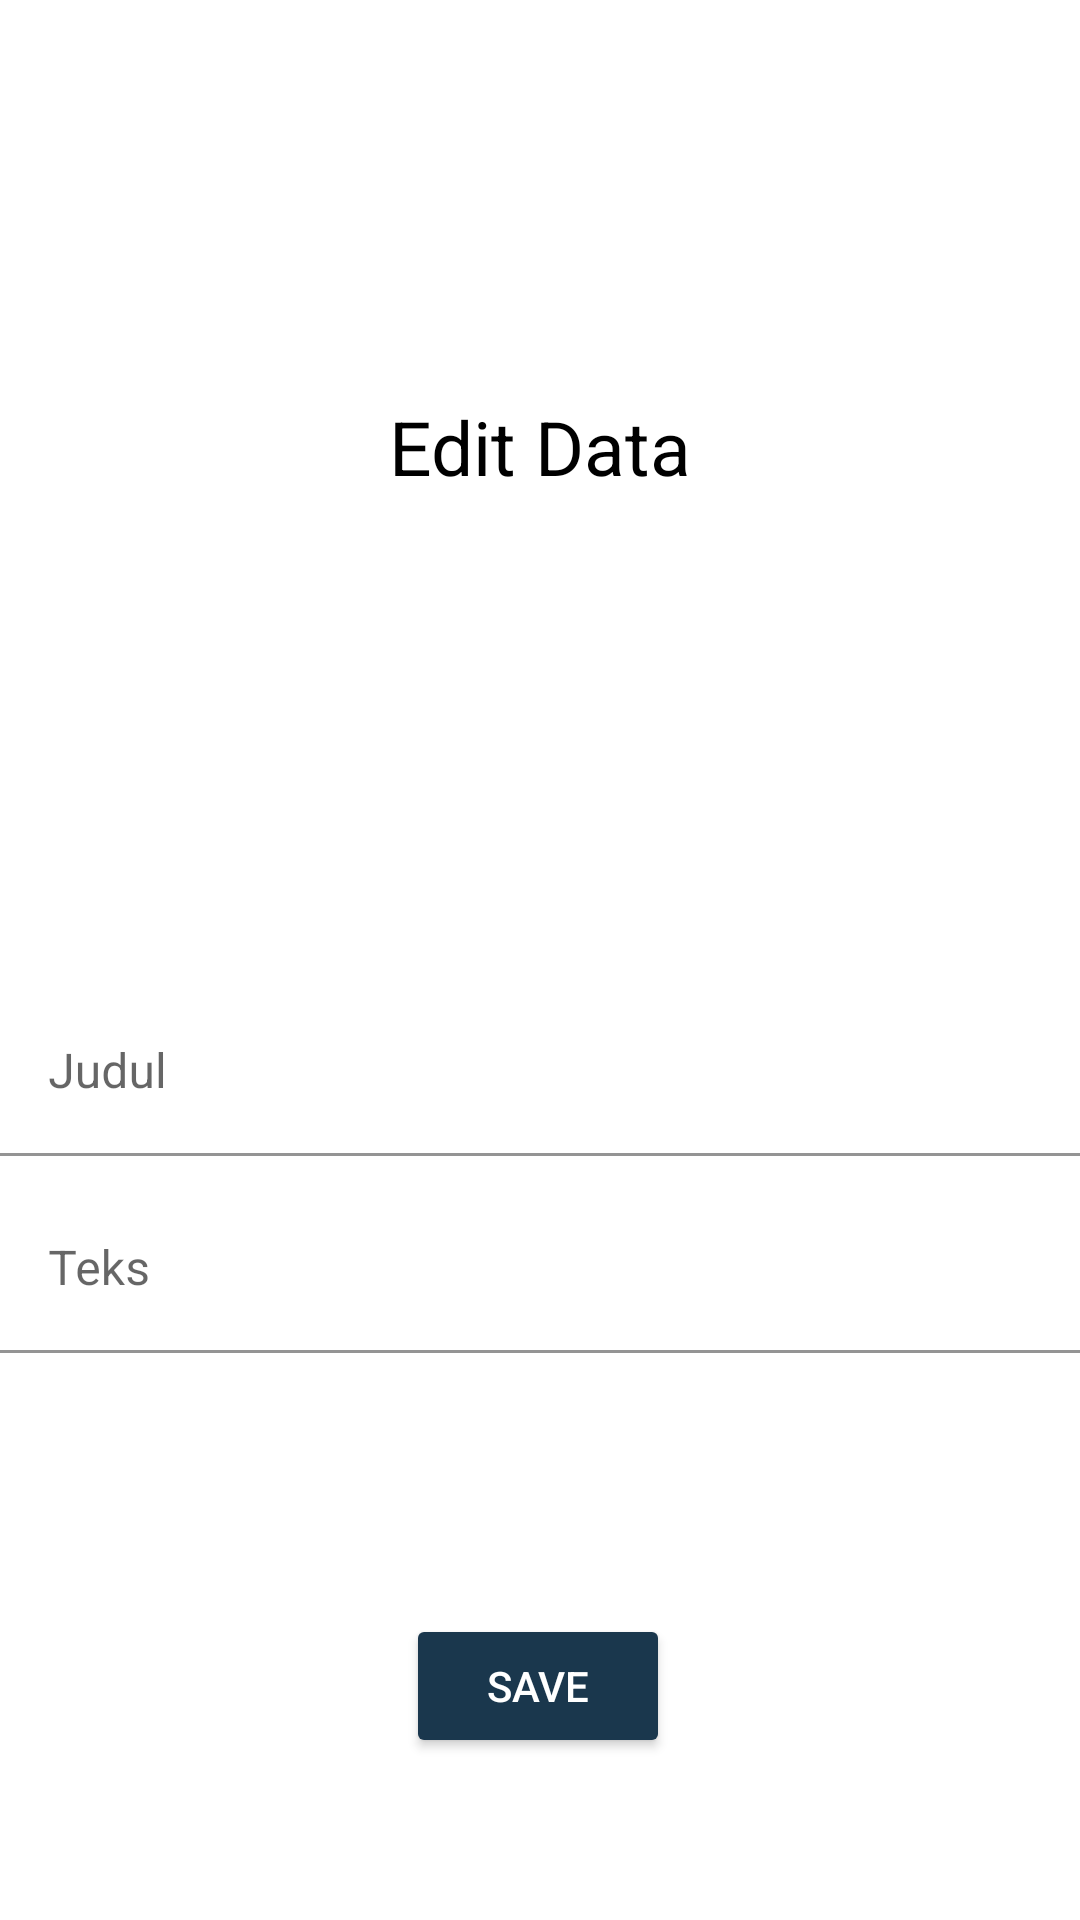

Produce the Android XML layout that renders to this screen, including the resource entries it uses.
<!-- AndroidManifest.xml: application theme Theme.Mykultum -->
<!-- res/layout/activity_kultum_edit.xml -->
<?xml version="1.0" encoding="utf-8"?>
<androidx.constraintlayout.widget.ConstraintLayout xmlns:android="http://schemas.android.com/apk/res/android"
    xmlns:app="http://schemas.android.com/apk/res-auto"
    xmlns:tools="http://schemas.android.com/tools"
    android:layout_width="match_parent"
    android:layout_height="match_parent"
    tools:context=".Edit_kultum">

    <com.google.android.material.textfield.TextInputLayout
        android:id="@+id/textInputLayout3"
        android:layout_width="match_parent"
        android:layout_height="wrap_content"
        android:layout_marginTop="75dp"
        app:layout_constraintBottom_toBottomOf="parent"
        app:layout_constraintEnd_toEndOf="parent"
        app:layout_constraintStart_toStartOf="parent"
        app:layout_constraintTop_toTopOf="parent">

        <com.google.android.material.textfield.TextInputEditText
            android:id="@+id/judul"
            android:layout_width="match_parent"
            android:layout_height="wrap_content"
            android:hint="Judul"
            android:textColor="@color/white"
            android:textColorHint="@color/black"
            android:background="@color/white"/>

    </com.google.android.material.textfield.TextInputLayout>

    <com.google.android.material.textfield.TextInputLayout
        android:id="@+id/textInputLayout4"
        android:layout_width="match_parent"
        android:layout_height="wrap_content"
        android:layout_marginTop="10dp"
        app:layout_constraintEnd_toEndOf="@id/textInputLayout3"
        app:layout_constraintStart_toStartOf="@id/textInputLayout3"
        app:layout_constraintTop_toBottomOf="@id/textInputLayout3">

        <com.google.android.material.textfield.TextInputEditText
            android:id="@+id/teks"
            android:layout_width="match_parent"
            android:layout_height="wrap_content"
            android:background="@color/white"
            android:hint="Teks"
            android:textColor="@color/black"
            android:textColorHint="@color/black"/>
    </com.google.android.material.textfield.TextInputLayout>

    <Button
        android:id="@+id/btn_save"
        android:layout_width="wrap_content"
        android:layout_height="wrap_content"
        android:text="@string/tsimpan"
        android:textColor="@color/white"
        android:backgroundTint="@color/biru"
        app:layout_constraintBottom_toBottomOf="parent"
        app:layout_constraintEnd_toEndOf="@id/textInputLayout4"
        app:layout_constraintHorizontal_bias="0.498"
        app:layout_constraintStart_toStartOf="@id/textInputLayout4"
        app:layout_constraintTop_toBottomOf="@id/textInputLayout4"
        app:layout_constraintVertical_bias="0.618"/>

    <TextView
        android:layout_width="127dp"
        android:layout_height="66dp"
        android:text="@string/teditdata"
        android:textAlignment="center"
        android:textColor="@color/black"
        android:textSize="25dp"
        app:layout_constraintBottom_toTopOf="@id/textInputLayout3"
        app:layout_constraintEnd_toEndOf="parent"
        app:layout_constraintStart_toStartOf="parent"
        app:layout_constraintTop_toTopOf="parent"
        android:gravity="center_horizontal" />

</androidx.constraintlayout.widget.ConstraintLayout>
<!-- resources referenced by this layout -->
<resources>
  <color name="biru">#1A374D</color>
  <color name="black">#FF000000</color>
  <color name="white">#FFFFFFFF</color>
  <string name="teditdata">Edit Data</string>
  <string name="tsimpan">Save</string>
  <style name="Theme.Mykultum" parent="Theme.MaterialComponents.DayNight.DarkActionBar">
          
          <item name="colorPrimary">@color/purple_500</item>
          <item name="colorPrimaryVariant">@color/purple_700</item>
          <item name="colorOnPrimary">@color/white</item>
          
          <item name="colorSecondary">@color/teal_200</item>
          <item name="colorSecondaryVariant">@color/teal_700</item>
          <item name="colorOnSecondary">@color/black</item>
          
          <item name="android:statusBarColor" tools:targetApi="l">?attr/colorPrimaryVariant</item>
          
      </style>
  <color name="purple_500">#FF6200EE</color>
  <color name="purple_700">#FF3700B3</color>
  <color name="teal_200">#FF03DAC5</color>
  <color name="teal_700">#FF018786</color>
</resources>
